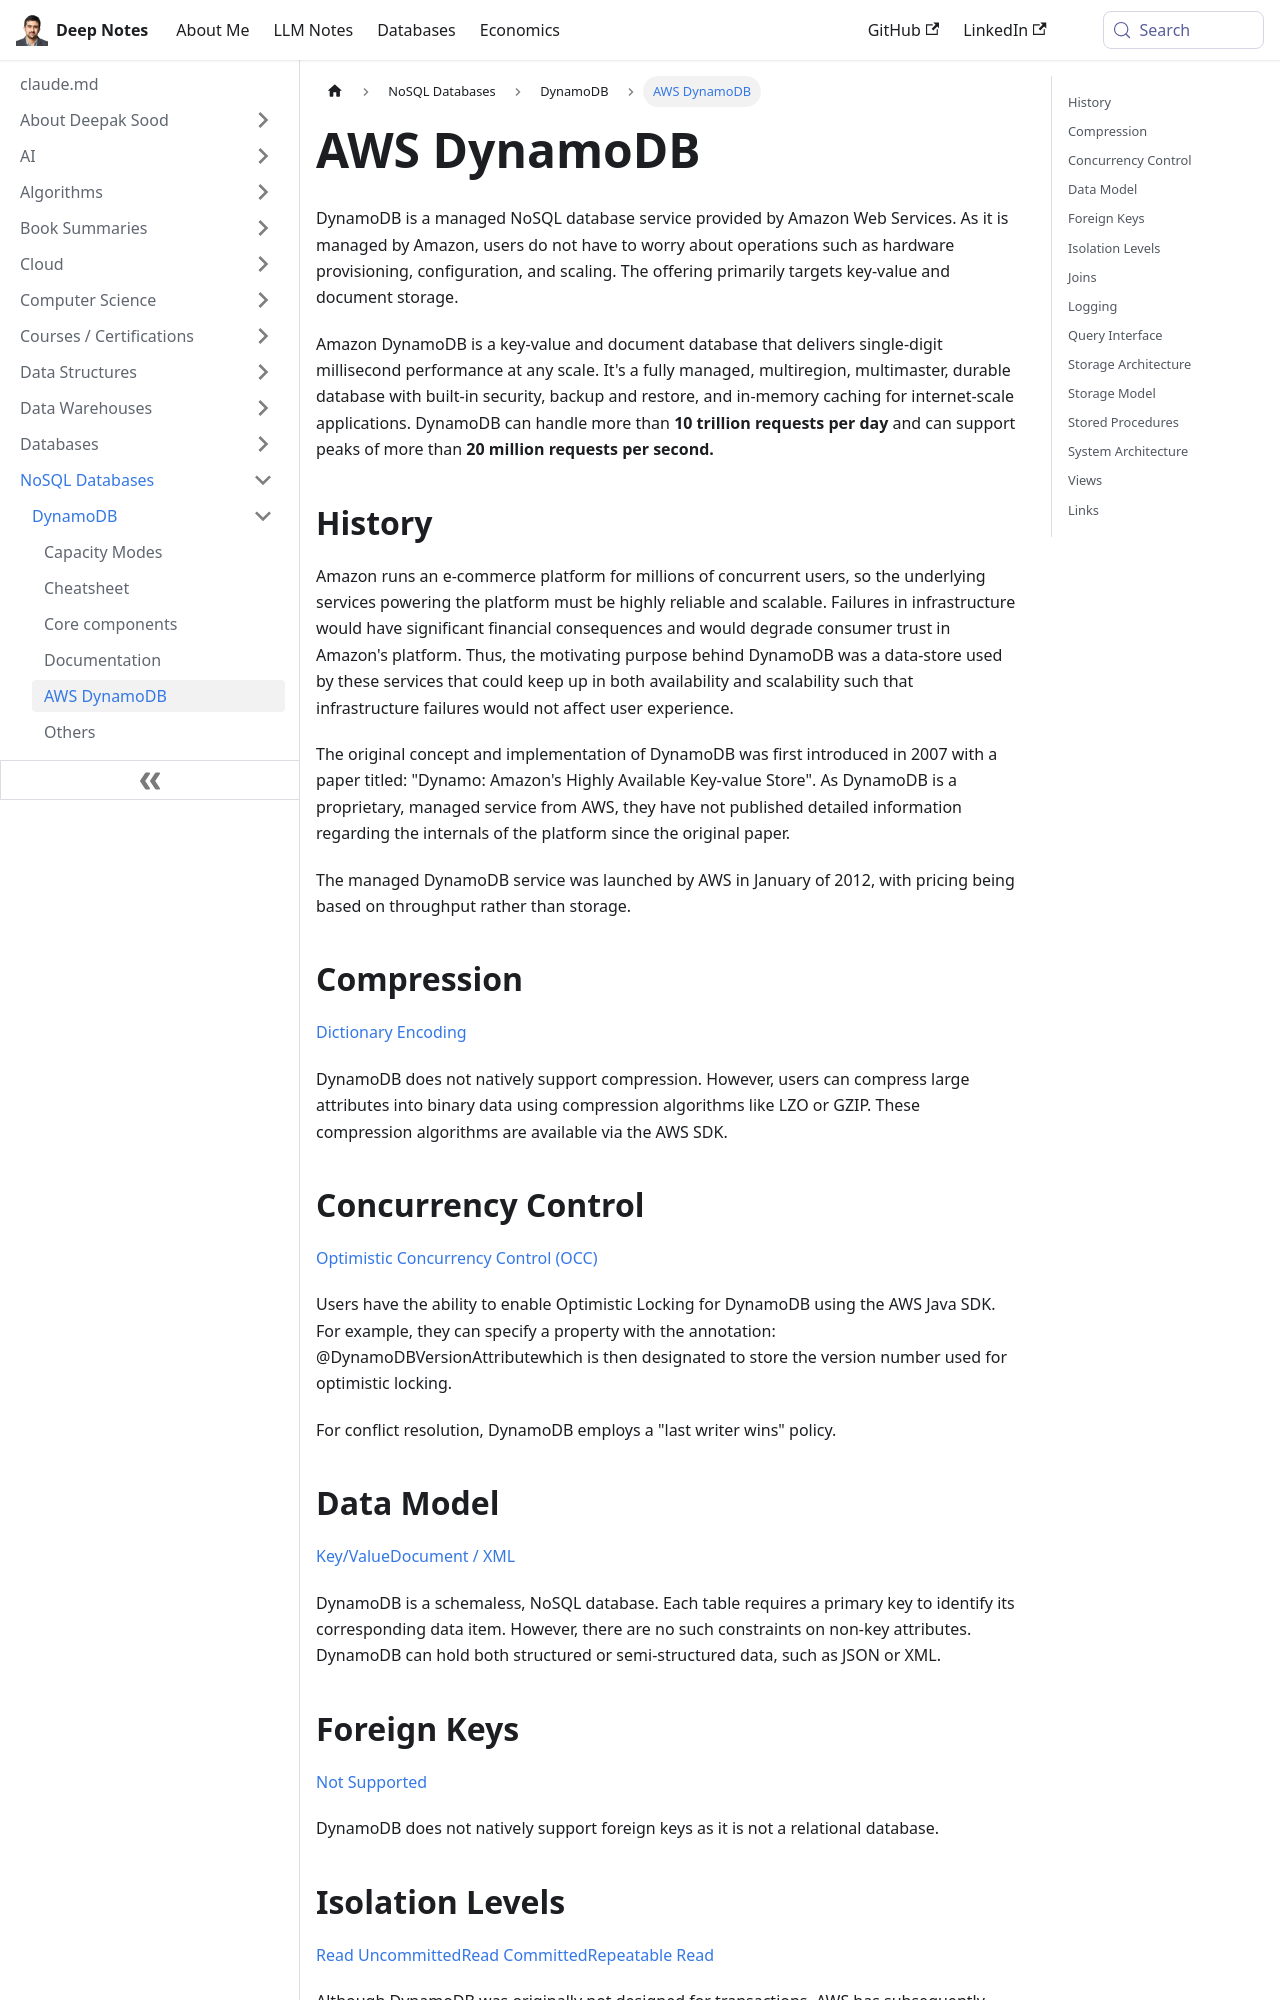

repository: deepaksood619/deepaksood619.github.io · page: databases-nosql/aws-dynamodb/intro/index.html · generator: docusaurus

---
slug: /databases-nosql/aws-dynamodb/intro
title: AWS DynamoDB
description: Amazon DynamoDB is a fully managed NoSQL database service that offers high performance, scalability, and durability for internet-scale applications.
created: 2023-03-05
updated: 2026-03-27
---
DynamoDB is a managed NoSQL database service provided by Amazon Web Services. As it is managed by Amazon, users do not have to worry about operations such as hardware provisioning, configuration, and scaling. The offering primarily targets key-value and document storage.

Amazon DynamoDB is a key-value and document database that delivers single-digit millisecond performance at any scale. It's a fully managed, multiregion, multimaster, durable database with built-in security, backup and restore, and in-memory caching for internet-scale applications. DynamoDB can handle more than **10 trillion requests per day** and can support peaks of more than **20 million requests per second.**

## History

Amazon runs an e-commerce platform for millions of concurrent users, so the underlying services powering the platform must be highly reliable and scalable. Failures in infrastructure would have significant financial consequences and would degrade consumer trust in Amazon's platform. Thus, the motivating purpose behind DynamoDB was a data-store used by these services that could keep up in both availability and scalability such that infrastructure failures would not affect user experience.

The original concept and implementation of DynamoDB was first introduced in 2007 with a paper titled: "Dynamo: Amazon's Highly Available Key-value Store". As DynamoDB is a proprietary, managed service from AWS, they have not published detailed information regarding the internals of the platform since the original paper.

The managed DynamoDB service was launched by AWS in January of 2012, with pricing being based on throughput rather than storage.

## Compression

[Dictionary Encoding](https://dbdb.io/browse?compression=dictionary-encoding)

DynamoDB does not natively support compression. However, users can compress large attributes into binary data using compression algorithms like LZO or GZIP.
These compression algorithms are available via the AWS SDK.

## Concurrency Control

[Optimistic Concurrency Control (OCC)](https://dbdb.io/browse?concurrency-control=optimistic-concurrency-control-occ)

Users have the ability to enable Optimistic Locking for DynamoDB using the AWS Java SDK. For example, they can specify a property with the annotation: @DynamoDBVersionAttributewhich is then designated to store the version number used for optimistic locking.

For conflict resolution, DynamoDB employs a "last writer wins" policy.

## Data Model

[Key/Value](https://dbdb.io/browse?data-model=keyvalue)[Document / XML](https://dbdb.io/browse?data-model=document-xml)

DynamoDB is a schemaless, NoSQL database. Each table requires a primary key to identify its corresponding data item. However, there are no such constraints on non-key attributes.
DynamoDB can hold both structured or semi-structured data, such as JSON or XML.
